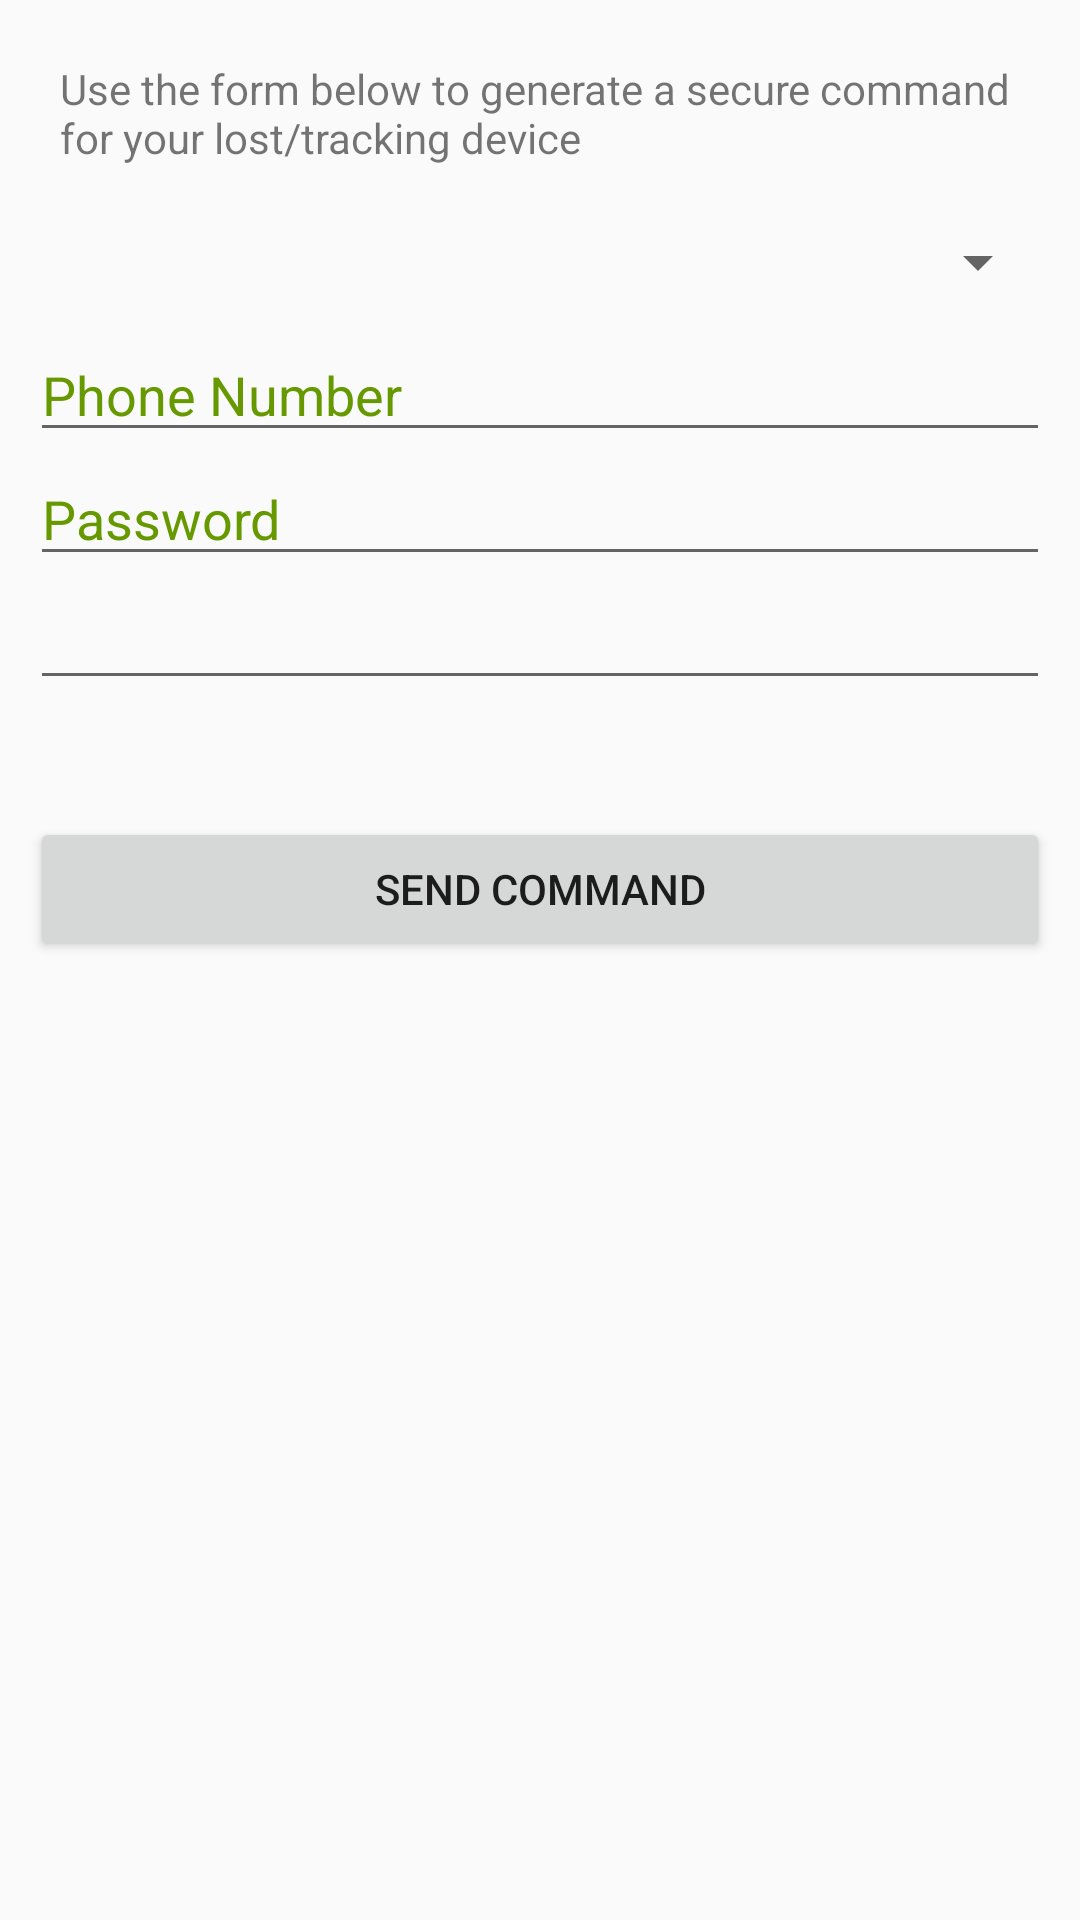

Reconstruct the res/layout file that produces this screen, plus the resources it refers to.
<!-- AndroidManifest.xml: application theme AppTheme -->
<!-- res/layout/client_app.xml -->
<?xml version="1.0" encoding="utf-8"?>
<LinearLayout xmlns:android="http://schemas.android.com/apk/res/android"
    android:orientation="vertical" android:layout_width="match_parent"
    android:padding="10sp"
    android:layout_height="match_parent">

    <TextView
        android:layout_width="match_parent"
        android:layout_height="wrap_content"
        android:padding="10sp"
        android:id="@+id/client_info"
        android:text="Use the form below to generate a secure command for your lost/tracking device"/>

    <Spinner
        android:layout_width="match_parent"
        android:layout_height="wrap_content"
        android:id="@+id/spinner"
        android:layout_marginTop="10sp"
        android:layout_marginBottom="10sp"
        android:padding="10sp"
        android:spinnerMode="dialog"
        />

    <EditText
        android:layout_width="match_parent"
        android:layout_height="wrap_content"
        android:hint="Phone Number"
        android:id="@+id/phone" />

    <EditText
        android:layout_width="match_parent"
        android:layout_height="wrap_content"
        android:hint="Password"
        android:id="@+id/password" />

    <EditText
        android:layout_width="match_parent"
        android:layout_height="wrap_content"
        android:id="@+id/optional" />

    <TextView
        android:layout_width="match_parent"
        android:layout_height="wrap_content"
        android:padding="10sp"
        android:id="@+id/client_query"/>
    <Button
        android:layout_width="match_parent"
        android:layout_height="wrap_content"
        android:id="@+id/client_final_button"
        android:text="Send Command"/>
</LinearLayout>
<!-- resources referenced by this layout -->
<resources>
  <style name="AppTheme" parent="Theme.AppCompat.Light.DarkActionBar">
          
          <item name="colorPrimary">@color/colorPrimary</item>
          <item name="colorPrimaryDark">@color/colorPrimaryDark</item>
          <item name="colorAccent">@color/colorAccent</item>
          <item name="android:textColorHint">@color/colorPrimary</item>
      </style>
  <color name="colorPrimary">#669900</color>
  <color name="colorPrimaryDark">#669900</color>
  <color name="colorAccent">#669900</color>
</resources>
